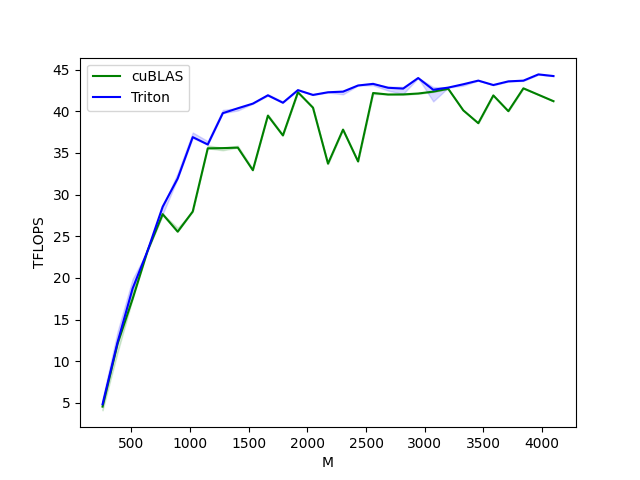

The table this chart was drawn from, first rows:
M, N, K, cuBLAS, Triton
256, 256, 256, 4.549, 4.832
384, 384, 384, 12.1, 12.29
512, 512, 512, 17.48, 18.72
640, 640, 640, 23.27, 23.27
768, 768, 768, 27.65, 28.54
896, 896, 896, 25.54, 31.93
1024, 1024, 1024, 27.96, 36.89
1152, 1152, 1152, 35.55, 36.01
1280, 1280, 1280, 35.57, 39.77
1408, 1408, 1408, 35.63, 40.36
1536, 1536, 1536, 32.92, 40.91
1664, 1664, 1664, 39.47, 41.91
1792, 1792, 1792, 37.09, 41.02
1920, 1920, 1920, 42.28, 42.54
2048, 2048, 2048, 40.43, 41.96
2176, 2176, 2176, 33.71, 42.28
2304, 2304, 2304, 37.8, 42.35
2432, 2432, 2432, 33.97, 43.09
2560, 2560, 2560, 42.19, 43.29
2688, 2688, 2688, 42.01, 42.81
2816, 2816, 2816, 42.02, 42.72
2944, 2944, 2944, 42.13, 43.99
3072, 3072, 3072, 42.35, 42.58
3200, 3200, 3200, 42.69, 42.84
3328, 3328, 3328, 40.11, 43.24
3456, 3456, 3456, 38.56, 43.68
3584, 3584, 3584, 41.9, 43.15
3712, 3712, 3712, 40.01, 43.59
3840, 3840, 3840, 42.75, 43.67
3968, 3968, 3968, 41.98, 44.42
4096, 4096, 4096, 41.21, 44.22
